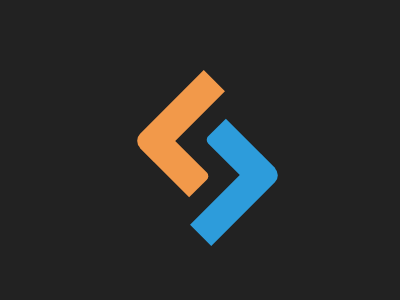

Recreate this image using only HTML and CSS.

<!DOCTYPE html>
<html>
  <head>
    <title>Piano</title>
    <style>
      html,
      body {
        width: 100%;
        height: 100%;
      }

      body {
        background: #222;
        display: flex;
        align-items: center;
        justify-content: center;
      }

      body > div {
        width: 150px;
        height: 200px;
        background: #222;
        position: relative;
      }

      .left-bracket {
        width: 100px;
        height: 150px;
        position: absolute;
        left: 4px;
        top: 0px;
        background: #222;
      }

      left-bracket > * {
        background: #f2994a;
      }

      .unit-1 {
        background: #f2994a;
        width: 30px;
        height: 100px;
        transform: rotate(45deg);
        margin-left: 27px;
        margin-top: 8px;
        border-radius: 0 0 0 10px;
      }

      .unit-2 {
        background: #f2994a;
        width: 30px;
        height: 70px;
        transform: rotate(-45deg);
        margin-top: -39.5px;
        margin-left: 22.5px;
        border-radius: 0 0 5px 0;
      }

      .unit-3 {
        background: #2d9cdb;
        width: 30px;
        height: 100px;
        transform: rotate(45deg);
        margin-left: 27px;
        margin-top: 8px;
        border-radius: 0 0 0 10px;
      }

      .unit-4 {
        background: #2d9cdb;
        width: 30px;
        height: 70px;
        transform: rotate(-45deg);
        margin-top: -39.5px;
        margin-left: 22.5px;
        border-radius: 0 0 5px 0;
      }

      .right-bracket {
        width: 100px;
        height: 100px;
        position: absolute;
        transform: rotate(180deg);
        right: 5px;
        bottom: 0px;
      }
    </style>
  </head>
  <body>
    <div class="sitepoint-logo">
      <div class="left-bracket">
        <div class="unit-1"></div>
        <div class="unit-2"></div>
      </div>
      <div class="right-bracket">
        <div class="unit-3"></div>
        <div class="unit-4"></div>
      </div>
    </div>
  </body>
</html>
